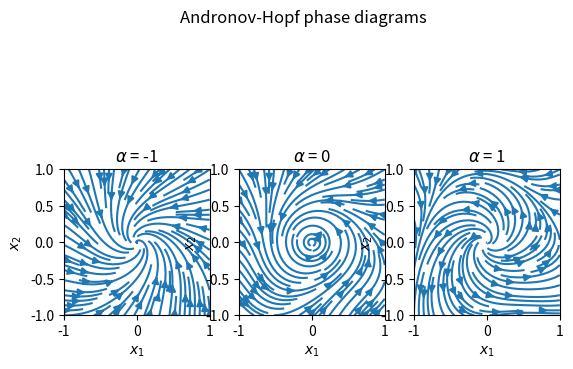

Generate this figure with matplotlib: (Note: this script raises an exception after producing the figure.)
"""
Task 3/5
"""
from mpl_toolkits.mplot3d import Axes3D     # Do not remove, needed for 3D plot
import numpy as np
import matplotlib.pyplot as plt


def andronov_hopf_phase_diagrams(xlim=(-1, 1), ylim=(-1, 1), x1s=20, x2s=20):
    """
    Subtask 1:
    Visualize Andronov-Hopf bifurcation by plotting three phase diagrams at
    representative values of alpha.
    """
    alphas = [-1, 0, 1]
    fig, axes = plt.subplots(nrows=1, ncols=len(alphas))
    fig.suptitle('Andronov-Hopf phase diagrams')

    x1_min, x1_max = xlim
    x2_min, x2_max = ylim
    X1 = np.linspace(x1_min, x1_max, x1s)
    X2 = np.linspace(x2_min, x2_max, x2s)
    X1, X2 = np.meshgrid(X1, X2)
    dX1 = np.zeros((x1s, x2s))
    dX2 = np.zeros((x1s, x2s))

    for alpha, ax in zip(alphas, axes):
        for i in range(x1s):
            for j in range(x2s):
                x = np.array([X1[i, j], X2[i, j]])
                dx = andronov_hopf(x, alpha)
                dX1[i, j] = dx[0]
                dX2[i, j] = dx[1]

        ax.set_title(rf'$\alpha$ = {alpha}')
        ax.set_aspect('equal')
        ax.set_xlim(xlim)
        ax.set_ylim(ylim)
        ax.set_xlabel('$x_1$')
        ax.set_ylabel('$x_2$')
        ax.streamplot(X1, X2, dX1, dX2)

    plt.show()


def andronov_hopf_orbits():
    """
    Subtask 2:
    Visualize two orbits in Andronov-Hopf system for alpha = 1 using Euler's
    method.
    """
    alpha = 1
    dt = 0.01
    num_steps = 1000
    initial_points = [np.array([2.0, 0.0]), np.array([0.5, 0.0])]
    fig, ax = plt.subplots()
    fig.suptitle(rf'Orbits in Andronov Hopf system for $\alpha$ = {alpha}')
    ax.set_xlabel(r'$x_1$')
    ax.set_ylabel(r'$x_2$')

    for x0 in initial_points:
        ax.annotate(xy=x0, s=rf'$x_0$ = ({x0[0]}, {x0[1]})')
        X1, X2 = orbit(x0, lambda x: andronov_hopf(x, alpha), dt, num_steps)
        ax.plot(X1, X2)

    plt.show()


def cusp_bifurcation_surface():
    """
    Subtask 3:
    Visualize the bifurcation surface of the cusp bifurcation.
    We're using a scatter plot instead of a surface plot as there may be
    multiple values for x given alpha1 and alpha2 s.t. the derivative is 0.
    """
    alphas = np.linspace(-1, 1)
    alpha1s = []
    alpha2s = []
    xs = []

    fig = plt.figure()
    fig.suptitle('Cusp bifurcation surface')
    ax = fig.add_subplot(projection='3d')

    for alpha1 in alphas:
        for alpha2 in alphas:
            for x in np.roots([-1, 0, alpha2, alpha1]):
                if np.isreal(x):
                    alpha1s.append(alpha1)
                    alpha2s.append(alpha2)
                    xs.append(np.real(x))

    ax.set_xlabel(r'$\alpha_1$')
    ax.set_ylabel(r'$\alpha_2$')
    ax.set_zlabel(r'$x$')
    ax.scatter(alpha1s, alpha2s, xs)
    plt.show()


def orbit(x, v, dt, num_steps):
    """
    Generate an orbit starting at x using Euler's method.
    """
    X1, X2 = [x[0]], [x[1]]

    for _ in range(num_steps):
        x += dt * v(x)
        X1.append(x[0])
        X2.append(x[1])

    return np.array(X1), np.array(X2)


def andronov_hopf(x, alpha):
    """
    Equation (8) from the problem sheet.
    """
    x1, x2 = x
    dx1 = alpha * x1 - x2 - x1 * (x1**2 + x2)**2
    dx2 = x1 + alpha * x2 - x2 * (x1**2 + x2)**2
    return np.array([dx1, dx2])


if __name__ == '__main__':
    andronov_hopf_phase_diagrams()
    andronov_hopf_orbits()
    cusp_bifurcation_surface()
